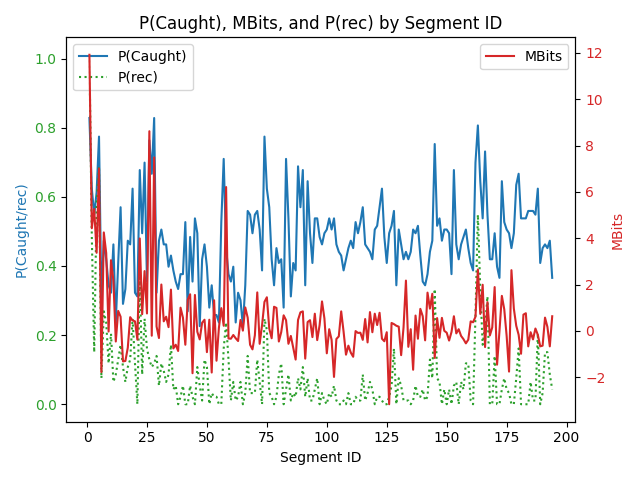

The data file committed next to this chart (first rows):
segment_id, pcaught, prec, mbits, segment_text
1, 0.828, 1.011, 11.92, My daughter died.
2, 0.6237, 0.4839, 4.43, It’ll be twenty-eight years this month.
3, 0.5484, 0.1505, 5.26, The thirtieth of this month, yeah.
4, 0.6129, 0.5806, 3.37, She died at Methodist Hospital.
5, 0.7742, 0.6882, 7.01, She had an operation for appendicitis.
6, 0.3011, 0.07527, -1.78, It was late Saturday afternoon when they…
7, 0.4731, 0.2688, 4.25, Sunday morning, my oldest daughter, Vict…
8, 0.4194, 0.2366, 3.36, She was still under ether.
9, 0.3441, 0.1183, -0.03, Back then, they used a lot of ether.
10, 0.3226, 0.2043, 3.05, There was a chair there.
11, 0.4624, 0.06452, 2.18, They were just starting to get people ou…
12, 0.2366, 0.08602, -0.46, So, Victoria saw the chair,
13, 0.4086, 0.129, 0.86, and she said to the nurse, “What’s this …
14, 0.5699, 0.172, 0.61, The nurse said, “Well, we’ve got to get …
15, 0.2903, 0.1075, -1.32, She said, “What are you talking about? S…
16, 0.3333, 0.06452, -1.3, “She’s too sick.”
17, 0.4731, 0.1075, -0.73, But the nurse said, “Well, that’s the do…
18, 0.4624, 0.129, 0.59, So, they went to get her out of bed,
19, 0.6237, 0.2473, 0.45, and she passed out,
20, 0.3226, 0.1183, 0.41, and they had to put her back in bed.
21, 0.3118, 0.0, -0.38, See, here, she never – I don’t know if t…
22, 0.6774, 0.3656, 3.99, but I blame them for the blood clot she …
23, 0.4946, 0.08602, 0.72, So, when she was walking around to come …
24, 0.6989, 0.2473, 2.58, I was waiting for the call from the hosp…
25, 0.3548, 0.1613, 0.75, I didn’t have a phone then.
26, 0.7634, 0.129, 8.62, The lady from the store who had a phone …
27, 0.6667, 0.1075, -0.21, “Mrs. Costa, they just called you from t…
28, 0.828, 0.1183, 7.49, Go Pick Marie up.
29, 0.3226, 0.1398, 0.19, She’s discharged.”
30, 0.4731, 0.05376, -0.31, I had all the clothes laid out on the ta…
31, 0.5054, 0.1183, 2.0, And Rita was – I was cooking,
32, 0.4624, 0.09677, 0.41, I said, “Rita, finish the cooking.”
33, 0.4624, 0.06452, 0.61, Daddy will be home soon.”
34, 0.3978, 0.08602, 0.16, He was working down in the yard.
35, 0.4301, 0.172, 1.78, I said, “And put a big pot of coffee on,…
36, 0.3871, 0.04301, -0.76, And you know, every morning, that first …
37, 0.3548, 0.05376, -0.6, When I get up in the morning, the first …
38, 0.3333, 0.0, -0.87, Since she’s gone, I never forget that.
39, 0.3763, 0.02151, 1.0, So I said, “Put a pot of coffee on,
40, 0.3763, 0.05376, 0.57, and send for some cake from the bakery.”
41, 0.5269, 0.0, -0.6, I’m going to get Marie; they called me.”
42, 0.2688, 0.0, 1.34, “All right, mother, go ahead,” she said,…
43, 0.4839, 0.05376, 1.58, And I went myself. You know, I had the c…
44, 0.3548, 0.02151, -1.83, She was operated on in March –
45, 0.5376, 0.0, 1.55, No, April! So that was the thirtieth.
46, 0.4946, 0.1075, -0.04, She was operated – ten days before, so t…
47, 0.2258, 0.05376, -0.37, The twentieth of April, right? It was ki…
48, 0.4194, 0.01075, 0.35, Oh, and I had everything in a bag,
49, 0.4624, 0.129, 0.48, and I had the coat on my arm and her dre…
50, 0.3978, 0.1075, -0.92, She saw me from the windows, from Wolf S…
51, 0.2796, 0.0, 0.48, She said, “My mother’s just coming.”
52, 0.3441, 0.03226, -1.8, She was with the girls, saying goodbye t…
53, 0.2581, 0.02151, 1.32, They told me on the phone, it would be t…
54, 0.2581, 0.02151, -1.29, And to make sure I brought her girdle to…
55, 0.2366, 0.0, 0.13, I said, “All right, I’ll be right over.”
56, 0.5269, 0.0, 0.98, And I went.
57, 0.7097, 0.1613, 0.22, But when I got there, the nurse said to …
58, 0.4516, 0.2366, 6.21, So I sat down, and I was praying for ano…
59, 0.3763, 0.129, -0.33, She lived near my sister, and she had te…
60, 0.3548, 0.01075, -0.34, They had said she was in very bad shape.
... 134 more rows
